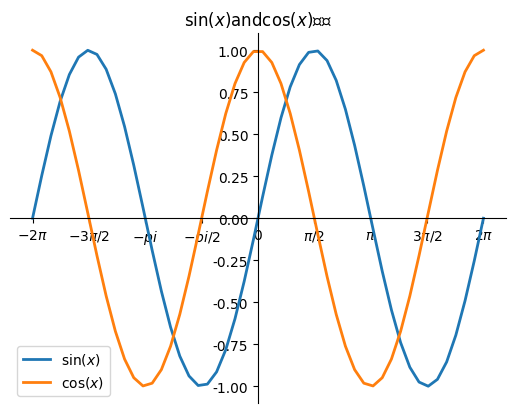

Here is the Python script that generated this plot: (Note: this script raises an exception after producing the figure.)
# -*- coding: utf-8 -*-
# @Author  : zhouxin
# @Time    : 2023/3/4 10:07
# @File    : 8.4.py
# @annotation    :


import matplotlib as mpl
import matplotlib.pyplot as plt
import numpy as np


mpl.rcParams["font.sans-serif"] = ["SimHei"]
mpl.rcParams["axes.unicode_minus"] = False

x = np.linspace(-2 * np.pi, 2 * np.pi)
y = np.sin(x)

y1 = np.cos(x)

ax = plt.subplot(111)
ax.plot(x, y, ls="-", lw=2, label="$\sin(x)$")
ax.plot(x, y1, ls="-", lw=2, label="$\cos(x)$")
ax.legend()
plt.title("$\sin(x)$" + "and" + "$\cos(x)$" + "函数")

plt.xticks(
    [-2 * np.pi, -3 * np.pi / 2, -1 * np.pi, -1 * np.pi / 2, 0, np.pi / 2, np.pi, 3 * np.pi / 2, 2 * np.pi],
    [
        "$-2\pi$",
        "$-3\pi/2$",
        "$-pi$",
        "$-pi/2$",
        "$0$",
        "$\pi/2$",
        "$\pi$",
        "$3\pi/2$",
        "$2\pi$",
    ],
)

ax.spines["right"].set_color("none")

ax.spines["top"].set_color("none")
#
ax.spines["bottom"].set_position(("data", 0))
ax.spines["left"].set_position(("data", 0))
#
ax.xaxis.set_ticks_position("bottom")
ax.yaxis.set_ticks_position("left")
plt.show()

plt.savefig('1.fig')